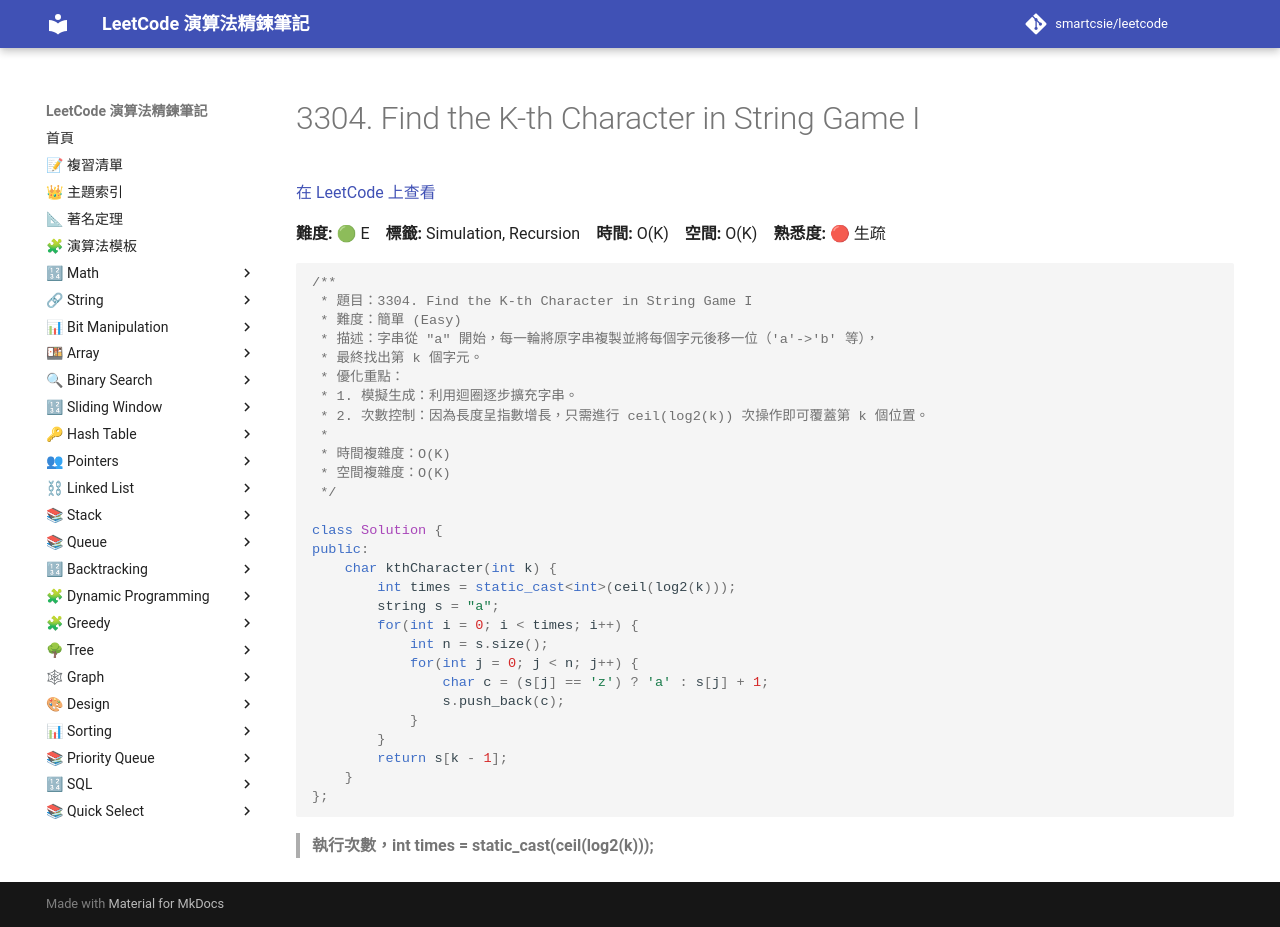

repository: smartcsie/leetcode · page: problems/3304/index.html · generator: mkdocs

# 3304. Find the K-th Character in String Game I

[在 LeetCode 上查看](https://leetcode.com/problems/find-the-k-th-character-in-string-game-i/)

**難度:** 🟢 E　**標籤:** Simulation, Recursion　**時間:** O(K)　**空間:** O(K)　**熟悉度:** 🔴 生疏

```cpp
/**
 * 題目：3304. Find the K-th Character in String Game I
 * 難度：簡單 (Easy)
 * 描述：字串從 "a" 開始，每一輪將原字串複製並將每個字元後移一位（'a'->'b' 等），
 * 最終找出第 k 個字元。
 * 優化重點：
 * 1. 模擬生成：利用迴圈逐步擴充字串。
 * 2. 次數控制：因為長度呈指數增長，只需進行 ceil(log2(k)) 次操作即可覆蓋第 k 個位置。
 *
 * 時間複雜度：O(K)
 * 空間複雜度：O(K)
 */

class Solution {
public:
    char kthCharacter(int k) {
        int times = static_cast<int>(ceil(log2(k)));
        string s = "a";
        for(int i = 0; i < times; i++) {
            int n = s.size();
            for(int j = 0; j < n; j++) {
                char c = (s[j] == 'z') ? 'a' : s[j] + 1;
                s.push_back(c);
            }
        }
        return s[k - 1];
    }
};
```

> **執行次數，int times = static_cast<int>(ceil(log2(k)));** <br>
